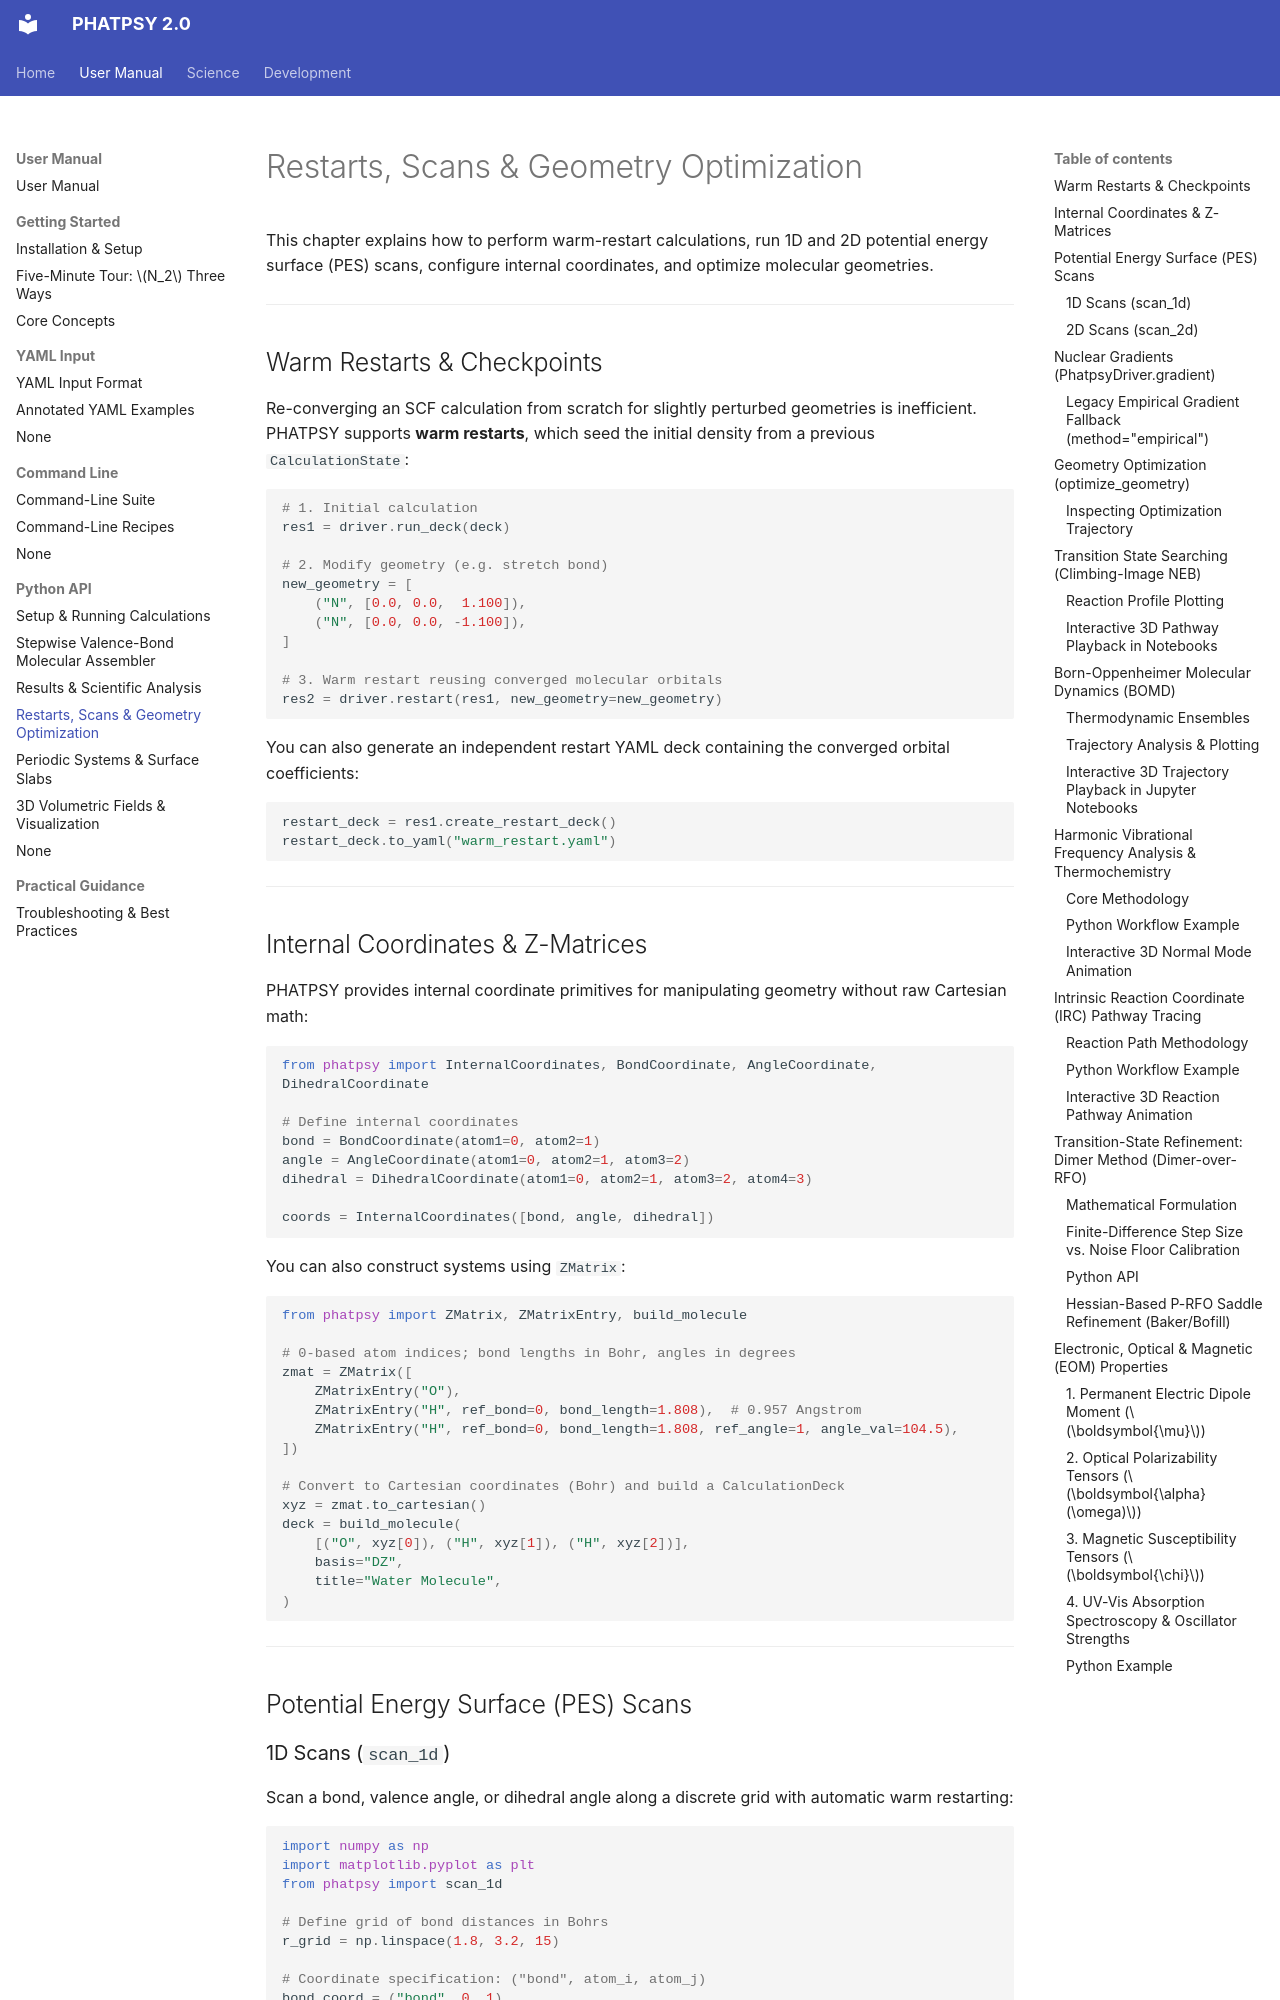

repository: JackS9/phatpsy2 · page: user/python/restarts-scans-optimization/index.html · generator: mkdocs

# Restarts, Scans & Geometry Optimization

This chapter explains how to perform warm-restart calculations, run 1D and 2D potential energy surface (PES) scans, configure internal coordinates, and optimize molecular geometries.

---

## Warm Restarts & Checkpoints

Re-converging an SCF calculation from scratch for slightly perturbed geometries is inefficient. PHATPSY supports **warm restarts**, which seed the initial density from a previous `CalculationState`:

```python
# 1. Initial calculation
res1 = driver.run_deck(deck)

# 2. Modify geometry (e.g. stretch bond)
new_geometry = [
    ("N", [0.0, 0.0,  1.100]),
    ("N", [0.0, 0.0, -1.100]),
]

# 3. Warm restart reusing converged molecular orbitals
res2 = driver.restart(res1, new_geometry=new_geometry)
```

You can also generate an independent restart YAML deck containing the converged orbital coefficients:

```python
restart_deck = res1.create_restart_deck()
restart_deck.to_yaml("warm_restart.yaml")
```

---

## Internal Coordinates & Z-Matrices

PHATPSY provides internal coordinate primitives for manipulating geometry without raw Cartesian math:

```python
from phatpsy import InternalCoordinates, BondCoordinate, AngleCoordinate, DihedralCoordinate

# Define internal coordinates
bond = BondCoordinate(atom1=0, atom2=1)
angle = AngleCoordinate(atom1=0, atom2=1, atom3=2)
dihedral = DihedralCoordinate(atom1=0, atom2=1, atom3=2, atom4=3)

coords = InternalCoordinates([bond, angle, dihedral])
```

You can also construct systems using `ZMatrix`:

```python
from phatpsy import ZMatrix, ZMatrixEntry, build_molecule

# 0-based atom indices; bond lengths in Bohr, angles in degrees
zmat = ZMatrix([
    ZMatrixEntry("O"),
    ZMatrixEntry("H", ref_bond=0, bond_length=1.808),  # 0.957 Angstrom
    ZMatrixEntry("H", ref_bond=0, bond_length=1.808, ref_angle=1, angle_val=104.5),
])

# Convert to Cartesian coordinates (Bohr) and build a CalculationDeck
xyz = zmat.to_cartesian()
deck = build_molecule(
    [("O", xyz[0]), ("H", xyz[1]), ("H", xyz[2])],
    basis="DZ",
    title="Water Molecule",
)
```

---

## Potential Energy Surface (PES) Scans

### 1D Scans (`scan_1d`)

Scan a bond, valence angle, or dihedral angle along a discrete grid with automatic warm restarting:

```python
import numpy as np
import matplotlib.pyplot as plt
from phatpsy import scan_1d

# Define grid of bond distances in Bohrs
r_grid = np.linspace(1.8, 3.2, 15)

# Coordinate specification: ("bond", atom_i, atom_j)
bond_coord = ("bond", 0, 1)

# Execute scan with warm restarts enabled
pes_result = scan_1d(deck, coordinate=bond_coord, values=r_grid, warm_restart=True)

# Plot potential energy curve
plt.figure(figsize=(7, 4.5))
plt.plot(pes_result.values, pes_result.energies, marker="o", color="navy")
plt.xlabel("Bond Distance $R$ (Bohrs)")
plt.ylabel("Total Energy (Hartrees)")
plt.title("N2 Bond Dissociation Energy Curve")
plt.grid(True, linestyle="--", alpha=0.6)
plt.tight_layout()
plt.show()
```

### 2D Scans (`scan_2d`)

For studying coupling between multiple degrees of freedom (e.g. stretching two bonds simultaneously):

```python
from phatpsy import scan_2d

r1_grid = np.linspace(1.9, 2.5, 7)
r2_grid = np.linspace(1.9, 2.5, 7)

pes2d = scan_2d(
    deck,
    coord1=("bond", 0, 1),
    values1=r1_grid,
    coord2=("bond", 1, 2),
    values2=r2_grid,
    warm_restart=True,
)
```

---
